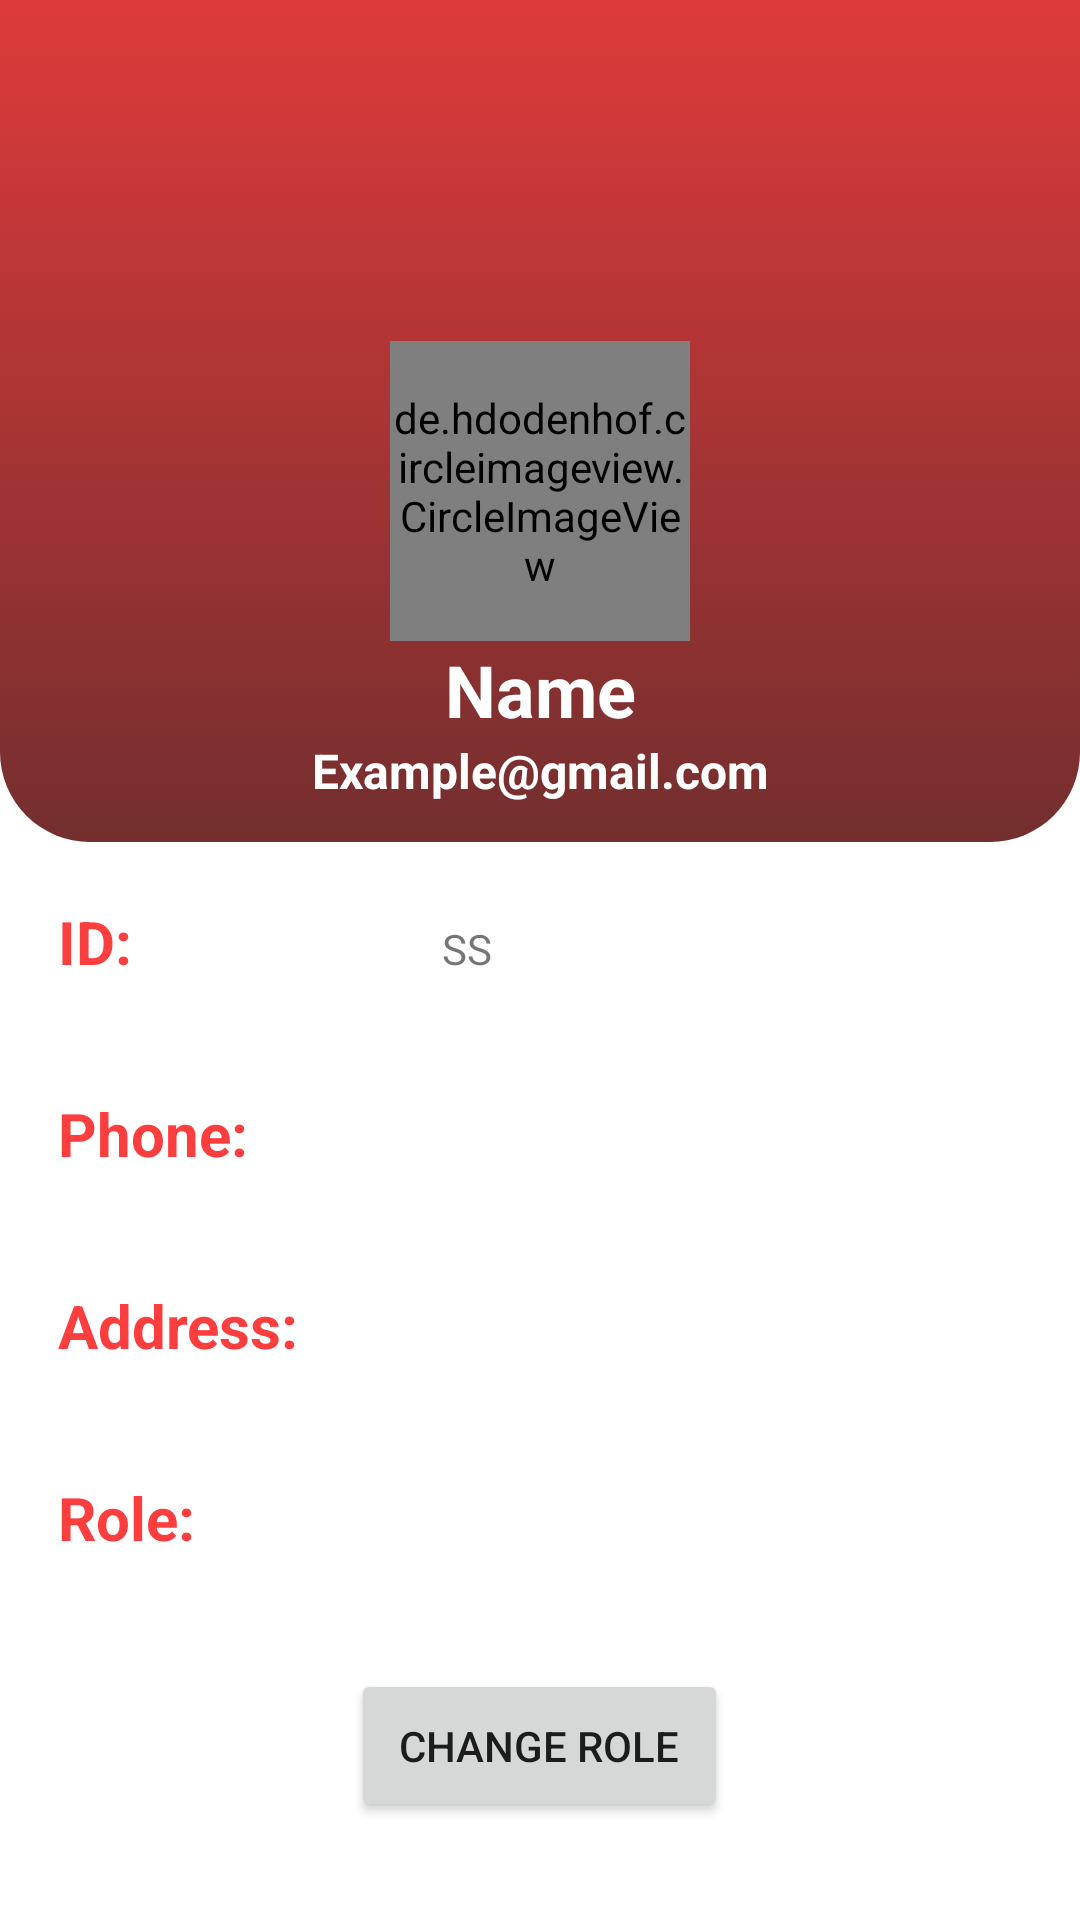

Android layout source for this screen:
<!-- AndroidManifest.xml: application theme Theme.Carrentalprm392 -->
<!-- res/layout/activity_admin_user_detail.xml -->
<?xml version="1.0" encoding="utf-8"?>
<RelativeLayout xmlns:android="http://schemas.android.com/apk/res/android"
    xmlns:app="http://schemas.android.com/apk/res-auto"
    xmlns:tools="http://schemas.android.com/tools"
    android:layout_width="match_parent"
    android:layout_height="match_parent"
    tools:context=".controller.admin.AdminUserDetailActivity">

    <LinearLayout
        android:layout_width="match_parent"
        android:layout_height="match_parent"
        android:orientation="vertical">

        <androidx.constraintlayout.widget.ConstraintLayout
            android:layout_width="match_parent"
            android:layout_height="match_parent">

            <View
                android:id="@+id/view"
                android:layout_width="wrap_content"
                android:layout_height="360dp"
                android:layout_marginTop="-80dp"
                android:layout_marginBottom="360dp"
                android:background="@drawable/top_user_background"
                app:layout_constraintBottom_toBottomOf="parent"
                app:layout_constraintEnd_toEndOf="parent"
                app:layout_constraintHorizontal_bias="1.0"
                app:layout_constraintStart_toStartOf="parent"
                app:layout_constraintTop_toTopOf="parent" />

            <ImageView
                android:id="@+id/imageView3"
                android:layout_width="546dp"
                android:layout_height="290dp"
                android:layout_marginStart="-80dp"
                android:layout_marginEnd="-30dp"
                app:layout_constraintEnd_toEndOf="parent"
                app:layout_constraintStart_toStartOf="parent"
                app:layout_constraintTop_toTopOf="parent"
                app:srcCompat="@drawable/circles" />

            <de.hdodenhof.circleimageview.CircleImageView
                android:id="@+id/admin_user_detail_img"
                android:layout_width="100dp"
                android:layout_height="100dp"
                android:src="@drawable/profile_btn"
                app:layout_constraintBottom_toBottomOf="@+id/view"
                app:layout_constraintEnd_toEndOf="@+id/view"
                app:layout_constraintStart_toStartOf="@+id/view"
                app:layout_constraintTop_toTopOf="parent"
                app:layout_constraintVertical_bias="0.63" />

            <TextView
                android:id="@+id/admin_user_detail_name"
                android:layout_width="wrap_content"
                android:layout_height="wrap_content"
                android:text="Name"
                android:textColor="@color/ActionBarTitleColor"
                android:textSize="24sp"
                android:textStyle="bold"
                app:layout_constraintEnd_toEndOf="@+id/admin_user_detail_img"
                app:layout_constraintStart_toStartOf="@+id/admin_user_detail_img"
                app:layout_constraintTop_toBottomOf="@+id/admin_user_detail_img" />

            <TextView
                android:id="@+id/admin_user_detail_email"
                android:layout_width="wrap_content"
                android:layout_height="wrap_content"
                android:gravity="center"
                android:text="Example@gmail.com"
                android:textColor="@color/white"
                android:textSize="16sp"
                android:textStyle="bold"
                app:layout_constraintEnd_toEndOf="parent"
                app:layout_constraintStart_toStartOf="parent"
                app:layout_constraintTop_toBottomOf="@+id/admin_user_detail_name" />

            <LinearLayout
                android:layout_width="361dp"
                android:layout_height="374dp"
                android:layout_marginEnd="1dp"
                android:orientation="vertical"
                android:padding="20dp"
                app:layout_constraintEnd_toEndOf="parent"
                app:layout_constraintStart_toStartOf="parent"
                app:layout_constraintTop_toBottomOf="@+id/view">

                <LinearLayout
                    android:layout_width="379dp"
                    android:layout_height="64dp"
                    android:orientation="horizontal">

                    <TextView
                        android:layout_width="150dp"
                        android:layout_height="64dp"
                        android:layout_weight="1"
                        android:text="ID:"
                        android:textColor="@color/mainColor"
                        android:textSize="20sp"
                        android:textStyle="bold" />

                    <TextView
                        android:id="@+id/admin_user_detail_id"
                        android:layout_width="251dp"
                        android:layout_height="wrap_content"
                        android:text="SS"
                        android:inputType="text" />
                </LinearLayout>

                <LinearLayout
                    android:layout_width="379dp"
                    android:layout_height="64dp"
                    android:orientation="horizontal">

                    <TextView
                        android:layout_width="126dp"
                        android:layout_height="64dp"
                        android:layout_weight="1"
                        android:text="Phone: "
                        android:textColor="@color/mainColor"
                        android:textSize="20sp"
                        android:textStyle="bold" />

                    <TextView
                        android:id="@+id/admin_user_detail_phone"
                        android:layout_width="251dp"
                        android:layout_height="wrap_content"
                        android:inputType="text" />
                </LinearLayout>

                <LinearLayout
                    android:layout_width="379dp"
                    android:layout_height="64dp"
                    android:orientation="horizontal">

                    <TextView
                        android:layout_width="126dp"
                        android:layout_height="64dp"
                        android:layout_weight="1"
                        android:textColor="@color/mainColor"
                        android:text="Address:"
                        android:textSize="20sp"
                        android:textStyle="bold" />

                    <TextView
                        android:id="@+id/admin_user_detail_address"
                        android:layout_width="250dp"
                        android:layout_height="wrap_content"
                        android:inputType="text" />
                </LinearLayout>

                <LinearLayout
                    android:layout_width="379dp"
                    android:layout_height="64dp"
                    android:orientation="horizontal">

                    <TextView
                        android:layout_width="126dp"
                        android:layout_height="64dp"
                        android:layout_weight="1"
                        android:textColor="@color/mainColor"
                        android:text="Role:"
                        android:textSize="20sp"
                        android:textStyle="bold" />

                    <TextView
                        android:id="@+id/admin_user_detail_role"
                        android:layout_width="250dp"
                        android:layout_height="wrap_content"
                        android:inputType="text" />
                </LinearLayout>

                <Button
                    android:id="@+id/admin_user_change_role"
                    android:layout_width="wrap_content"
                    android:layout_height="wrap_content"
                    android:layout_gravity="center"
                    android:padding="16dp"
                    android:text="Change role" />

            </LinearLayout>

        </androidx.constraintlayout.widget.ConstraintLayout>
    </LinearLayout>



</RelativeLayout>
<!-- resources referenced by this layout -->
<resources>
  <color name="ActionBarTitleColor">#FFFFFF</color>
  <color name="mainColor">#FD3E3E</color>
  <color name="white">#FFFFFFFF</color>
  <!-- drawable profile_btn: png bitmap (drawable-v24, 16004 bytes) -->
  <!-- drawable top_user_background (drawable) -->
  <?xml version="1.0" encoding="utf-8"?>
  <selector xmlns:android="http://schemas.android.com/apk/res/android">
      <item>
          <shape android:shape="rectangle">
              <corners android:bottomRightRadius="30dp" android:bottomLeftRadius="30dp" />
              <gradient android:angle="270" android:endColor="#732E2E" android:startColor="#FD3E3E" />
          </shape>
      </item>
  </selector>
  <style name="Theme.Carrentalprm392" parent="Theme.MaterialComponents.DayNight.NoActionBar">
          
          <item name="colorPrimary">@color/lavender</item>
          <item name="colorPrimaryVariant">@color/lavender</item>
          <item name="colorOnPrimary">@color/white</item>
          
          <item name="colorSecondary">@color/teal_200</item>
          <item name="colorSecondaryVariant">@color/teal_700</item>
          <item name="colorOnSecondary">@color/black</item>
          
          <item name="android:statusBarColor">?attr/colorPrimaryVariant</item>
          
      </style>
  <color name="lavender">#FD3E3E</color>
  <color name="teal_200">#FF03DAC5</color>
  <color name="teal_700">#FF018786</color>
  <color name="black">#FF000000</color>
</resources>
